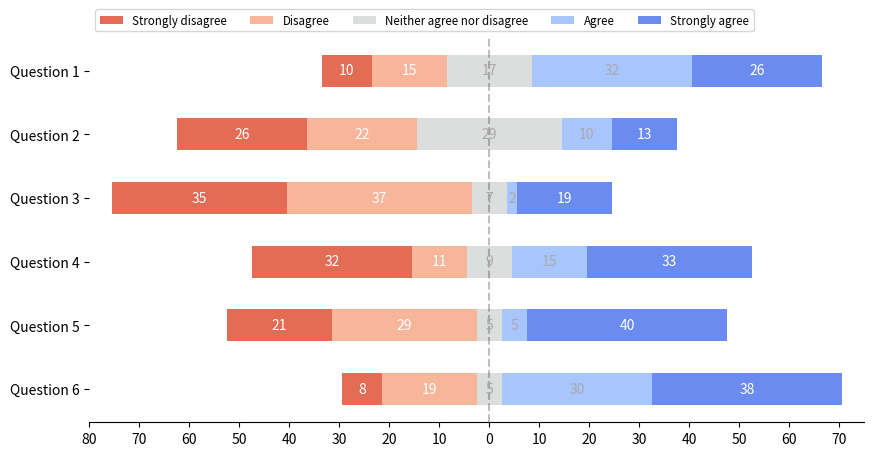

Reproduce this figure in Python.
"""
===============================================================
Discrete distribution as diverging stacked horizontal bar chart
===============================================================

Diverging Stacked bar charts can be used to visualize Likert survey results.

This example visualizes the result of a survey in which people could rate
their agreement to questions on a five-element scale.

The horizontal stacking is achieved by calling `~.Axes.barh()` for each
category and passing the starting point as the cumulative sum of the
already drawn bars via the parameter ``left``.

The middle is calculated for each item so that the central Neutral value
is evenly balanced, with negative results on the left and positive on the right.
"""

import numpy as np
import matplotlib.pyplot as plt


def survey(results, category_names, middle_index=None, split_index=None):
    """
    Parameters
    ----------
    results : dict
        A mapping from question labels to a list of answers per category.
        It is assumed all lists contain the same number of entries and that
        it matches the length of *category_names*. The order is assumed
        to be from 'Strongly disagree' to 'Strongly aisagree'
    category_names : list of str
        The category labels.
    """

    # calculate limits
    labels = list(results.keys())
    data = np.array(list(results.values()))
    data_cum = data.cumsum(axis=1)
    if split_index is not None:
        offsets = data[:, range(split_index)].sum(axis=1)
        lhs_max = max([sum(counts[:split_index]) for counts in results.values()])
        rhs_max = max([sum(counts[split_index:]) for counts in results.values()])
    else:
        middle_index = (data.shape[1] // 2) if middle_index is None else middle_index
        offsets = data[:, range(middle_index)].sum(axis=1) + data[:, middle_index] / 2

        lhs_max = max([sum(counts[:middle_index]) + counts[middle_index] / 2 for counts in results.values()])
        rhs_max = max([sum(counts[middle_index+1:]) + counts[middle_index] / 2 for counts in results.values()])
    lhs_max = lhs_max + (5 - lhs_max % 5) # round off to the nearest 5
    rhs_max = rhs_max + (5 - rhs_max % 5) # round off to the nearest 5

    # Color Mapping
    category_colors = plt.get_cmap('coolwarm_r')(
        np.linspace(0.15, 0.85, data.shape[1]))

    fig, ax = plt.subplots(figsize=(10, 5))

    # Plot Bars
    for i, (colname, color) in enumerate(zip(category_names, category_colors)):
        widths = data[:, i]
        starts = data_cum[:, i] - widths - offsets
        rects = ax.barh(labels, widths, left=starts, height=0.5,
                        label=colname, color=color)
        r, g, b, _ = color
        text_color = 'white' if r * g * b < 0.5 else 'darkgrey'
        ax.bar_label(rects, label_type='center', color=text_color)

    # Add Zero Reference Line
    ax.axvline(0, linestyle='--', color='black', alpha=.25)

    # X Axis
    ax.set_xlim(-lhs_max, rhs_max)
    ax.set_xticks(np.arange(-lhs_max, rhs_max + 1, 10))
    ax.xaxis.set_major_formatter(lambda x, pos: str(abs(int(x))))

    # Y Axis
    ax.invert_yaxis()

    # Remove spines
    ax.spines['right'].set_visible(False)
    ax.spines['top'].set_visible(False)
    ax.spines['left'].set_visible(False)

    # Ledgend
    ax.legend(ncol=len(category_names), bbox_to_anchor=(0, 1),
              loc='lower left', fontsize='small')

    # Set Background Color
    fig.set_facecolor('#FFFFFF')

    return fig, ax


def show_survey(results, category_names, middle_index=None, split_index=None):
    fig, ax = survey(results, category_names, middle_index=middle_index, split_index=split_index)
    plt.show()


def show_example():
    category_names = ['Strongly disagree', 'Disagree',
                      'Neither agree nor disagree', 'Agree', 'Strongly agree']
    results = {
        'Question 1': [10, 15, 17, 32, 26],
        'Question 2': [26, 22, 29, 10, 13],
        'Question 3': [35, 37, 7, 2, 19],
        'Question 4': [32, 11, 9, 15, 33],
        'Question 5': [21, 29, 5, 5, 40],
        'Question 6': [8, 19, 5, 30, 38]
    }

    show_survey(results, category_names)


if __name__ == '__main__':
    show_example()
